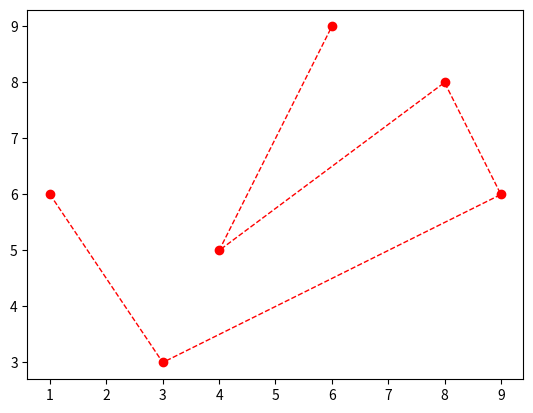

The matplotlib source for this figure:
# Set parameters after initial plot command

from matplotlib import pyplot

x = [1, 3, 9, 8, 4, 6]
y = [6, 3, 6, 8, 5, 9]

pyplot.figure(1)

[g1] = pyplot.plot(x, y)   # one graph

g1.set_color('red')
g1.set_linewidth('1')
g1.set_linestyle('--')
g1.set_marker('o')

pyplot.show()

